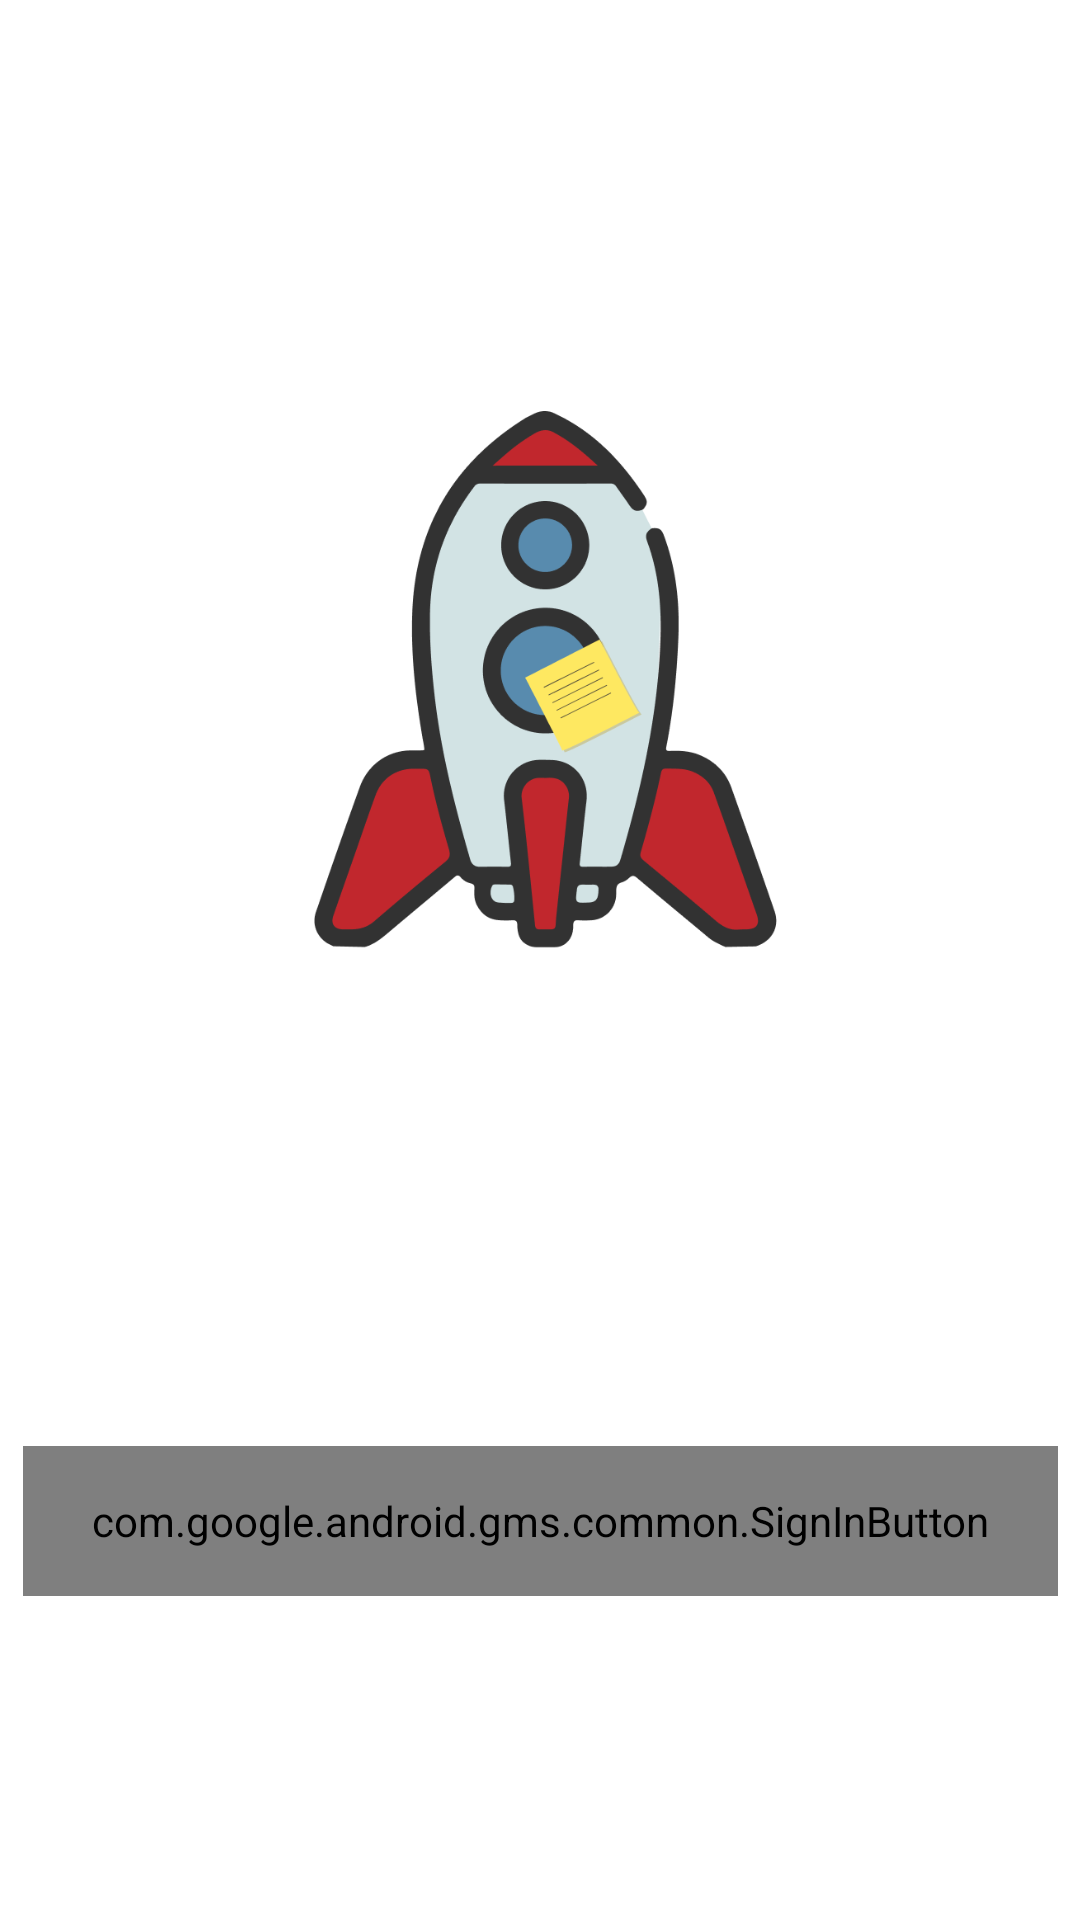

Write the Android layout XML for this screen, with the resource values it uses.
<!-- AndroidManifest.xml: activity theme SplashTheme -->
<!-- res/layout/activity_main.xml -->
<?xml version="1.0" encoding="utf-8"?>
<androidx.constraintlayout.widget.ConstraintLayout xmlns:android="http://schemas.android.com/apk/res/android"
    xmlns:app="http://schemas.android.com/apk/res-auto"
    xmlns:tools="http://schemas.android.com/tools"
    android:layout_width="match_parent"
    android:layout_height="match_parent"
    android:background="@color/browser_actions_bg_grey"
    tools:context=".MainActivity">

    <com.google.android.gms.common.SignInButton
        android:id="@+id/login_Button"
        android:layout_width="345dp"
        android:layout_height="50dp"
        app:layout_constraintBottom_toBottomOf="parent"
        app:layout_constraintEnd_toEndOf="parent"
        app:layout_constraintStart_toStartOf="parent"
        app:layout_constraintTop_toTopOf="parent"
        app:layout_constraintVertical_bias="0.817"
        app:layout_editor_absoluteX="16dp" />

    <ImageView
        android:id="@+id/imageView2"
        android:layout_width="198dp"
        android:layout_height="266dp"
        app:layout_constraintBottom_toTopOf="@+id/login_Button"
        app:layout_constraintEnd_toEndOf="parent"
        app:layout_constraintStart_toStartOf="parent"
        app:layout_constraintTop_toTopOf="parent"
        app:srcCompat="@drawable/logoicono"
        android:contentDescription="@string/Desc_logo" />

</androidx.constraintlayout.widget.ConstraintLayout>
<!-- resources referenced by this layout -->
<resources>
  <!-- drawable logoicono: png bitmap (drawable, 33909 bytes) -->
  <string name="Desc_logo">Icono cosmo notes</string>
  <style name="SplashTheme" parent="Theme.CosmoNotes">
          <item name="android:windowBackground">@drawable/splashscreen</item>
      </style>
  <style name="Theme.CosmoNotes" parent="Theme.MaterialComponents.DayNight.DarkActionBar">
          
          <item name="colorPrimary">@color/purple_500</item>
          <item name="colorPrimaryVariant">@color/purple_700</item>
          <item name="colorOnPrimary">@color/white</item>
          
          <item name="colorSecondary">@color/teal_200</item>
          <item name="colorSecondaryVariant">@color/teal_700</item>
          <item name="colorOnSecondary">@color/black</item>
          
          <item name="android:statusBarColor" tools:targetApi="l">?attr/colorPrimaryVariant</item>
          
          <item name="android:windowTranslucentStatus">true</item>
          <item name="android:fitsSystemWindows">true</item>
          <item name="windowActionBar">false</item>
          <item name="windowNoTitle">true</item>
      </style>
  <!-- drawable splashscreen (drawable) -->
  <?xml version="1.0" encoding="utf-8"?>
  <layer-list xmlns:android="http://schemas.android.com/apk/res/android">
      <item>
          <shape>
              <gradient android:angle="90"
                  android:endColor="#29062E"
                  android:centerY="45%"
                  android:centerColor="#AE29E9"
                  android:startColor="#19e8fc"
                  android:type="linear"/>
          </shape>
      </item>
      <item>
          <bitmap android:src="@drawable/stars"
              android:gravity="top" />
      </item>
  
      <item>
          <bitmap android:src="@drawable/cosmonotes_logo"
              android:gravity="center"/>
      </item>
  </layer-list>
  <color name="purple_500">#FF6200EE</color>
  <color name="purple_700">#FF3700B3</color>
  <color name="white">#FFFFFFFF</color>
  <color name="teal_200">#FF03DAC5</color>
  <color name="teal_700">#FF018786</color>
  <color name="black">#FF000000</color>
  <!-- drawable cosmonotes_logo: png bitmap (drawable, 14404 bytes) -->
</resources>
